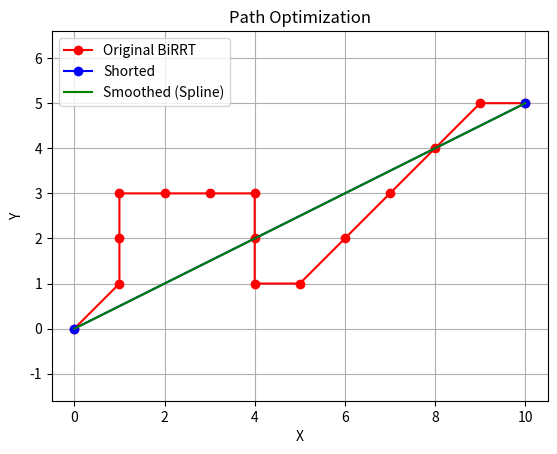

This chart was generated by the following Python code:
import numpy as np
import copy
from scipy.interpolate import splprep, splev # 用于 B 样条

# --- 关键：碰撞检测占位符 ---
# 你需要根据你的实际情况实现这个函数
# 它检查从配置 q1 到 q2 的直线路径是否与 obstacles 碰撞
def is_collision(q1, q2, obstacles):
    """
    Placeholder for collision checking between two configurations.

    Args:
        q1: Starting configuration (e.g., list or numpy array of joint angles or coordinates).
        q2: Ending configuration.
        obstacles: Representation of obstacles in the environment.

    Returns:
        bool: True if collision occurs, False otherwise.
    """
    # --- 在这里替换为你的真实碰撞检测逻辑 ---
    # 例如：
    # 1. 在 q1 和 q2 之间进行插值采样得到中间点
    # 2. 检查每个采样点（或插值段）是否与 obstacles 碰撞
    # print(f"      (Collision Check between {q1} and {q2}) -> False (Placeholder)") # 调试用
    return False # 假设总是无碰撞（仅为示例）
# -----------------------------

def shortcut_path(path, obstacles, iterations=100):
    """
    使用路径缩短（Shortcut Smoothing）优化路径。

    Args:
        path (list): 原始路径，包含一系列配置点 (e.g., [[x1, y1], [x2, y2], ...]).
        obstacles: 环境中的障碍物.
        iterations (int): 尝试缩短的次数.

    Returns:
        list: 优化后的路径.
    """
    if not path or len(path) < 3:
        return path # 路径太短，无法缩短

    print("Starting Path Shortcutting...")
    optimized_path = copy.deepcopy(path) # 操作副本以防万一
    n = len(optimized_path)

    for k in range(iterations):
        # 随机选择两个不相邻的索引
        i = np.random.randint(0, n - 1)
        j = np.random.randint(i + 2, n) # 确保 j > i + 1

        q_i = optimized_path[i]
        q_j = optimized_path[j]

        # 检查 q_i 和 q_j 之间是否存在直接无碰撞路径
        if not is_collision(q_i, q_j, obstacles):
            # 如果无碰撞，移除中间的节点
            # print(f"  Shortcut found between index {i} and {j}. Removing {j - i - 1} points.")
            # 更新路径：保留 i 之前的部分 + q_i + q_j + j 之后的部分
            del optimized_path[i+1:j] # 直接在列表上操作
            n = len(optimized_path) # 更新路径长度
            if n < 3: # 如果路径变得太短，停止优化
                break
        # else:
            # print(f"  No shortcut between index {i} and {j}.")

        if n < 3: break # 提前退出

    print(f"Path Shortcutting finished. Original length: {len(path)}, Optimized length: {len(optimized_path)}")
    return optimized_path

def smooth_path_bspline(path, obstacles, num_points=100, smoothing_factor=0):
    """
    使用 B 样条拟合平滑路径，并进行碰撞检测。

    Args:
        path (list): 路径，包含一系列配置点 (e.g., [[x1, y1], [x2, y2], ...]).
        obstacles: 环境中的障碍物.
        num_points (int): 在生成的样条曲线上采样用于碰撞检测和平滑路径表示的点数。
        smoothing_factor (float): B样条拟合的平滑因子 (s)。
                                    s=0: 样条曲线将通过所有原始点（插值）。
                                    s>0: 样条曲线会更平滑，但可能不通过所有原始点（逼近）。

    Returns:
        list or None: 平滑后的路径（包含 num_points 个配置点），如果样条路径与障碍物碰撞则返回 None。
    """
    if not path or len(path) < 2:
        print("Path too short for B-spline smoothing.")
        return path

    print("Starting B-spline smoothing...")
    path_np = np.array(path)
    dims = path_np.shape[1] # 获取配置空间的维度

    # splprep 需要将坐标按维度分开
    # tck 是包含节点向量、系数和次数的元组
    # u 是每个原始点对应的参数值
    try:
        # k 是样条次数，通常为 3 (cubic)
        tck, u = splprep([path_np[:, d] for d in range(dims)], s=smoothing_factor, k=min(3, len(path)-1))
    except ValueError as e:
        print(f"Error during splprep: {e}. Path might be too simple or co-linear.")
        return path # 无法生成样条，返回原始路径

    # 在参数范围 [0, 1] 内均匀生成 num_points 个参数点
    u_new = np.linspace(u.min(), u.max(), num_points)

    # 使用 splev 计算样条曲线上这些参数点对应的配置
    # der=0 表示计算位置
    new_points_coords = splev(u_new, tck, der=0)

    # 将分开的坐标重新组合成配置点列表
    # new_points_coords 是一个包含每个维度坐标列表的元组，需要转置
    smooth_path = np.vstack(new_points_coords).T.tolist()

    # --- 非常重要：检查生成的样条路径是否碰撞 ---
    print("Checking collisions along the smoothed spline path...")
    for i in range(len(smooth_path) - 1):
        if is_collision(smooth_path[i], smooth_path[i+1], obstacles):
            print(f"Collision detected on smoothed path between point {i} and {i+1}.")
            print("B-spline smoothing failed due to collision.")
            return None # 或者可以返回原始缩短后的路径

    print("B-spline smoothing successful and collision-free.")
    return smooth_path

# === 示例用法 ===
if __name__ == "__main__":
    # 假设 BiRRT 生成的路径 (例如在 2D 空间)
    # 这个路径故意包含一些冗余和不必要的弯曲
    dummy_birrt_path = [
        [0, 0], [1, 1], [1, 2], [1, 3], [2, 3], [3, 3], [4, 3],
        [4, 2], [4, 1], [5, 1], [6, 2], [7, 3], [8, 4], [9, 5], [10, 5]
    ]

    # 假设的环境障碍物 (这里只是示意，实际应为具体几何对象或数据)
    dummy_obstacles = ["obstacle1_data", "obstacle2_data"]

    print("Original Path:", dummy_birrt_path)
    print("-" * 30)

    # 1. 使用路径缩短进行优化
    shortcutted_path = shortcut_path(dummy_birrt_path, dummy_obstacles, iterations=200)
    print("Shortcutted Path:", shortcutted_path)
    print("-" * 30)

    # 2. 对缩短后的路径进行 B 样条平滑
    # 注意：如果 is_collision 检测到碰撞，这里会返回 None
    # smoothing_factor=0 会尝试通过所有点，可能会不够平滑
    # 增大 smoothing_factor 会更平滑，但可能偏离原始安全点，更需要仔细的碰撞检测
    smoothed_path = smooth_path_bspline(shortcutted_path, dummy_obstacles, num_points=50, smoothing_factor=0.1)

    if smoothed_path:
        print("Smoothed Path (B-spline):", smoothed_path)
        # 你可以在这里添加代码来可视化路径进行比较
        try:
            import matplotlib.pyplot as plt
            path_orig_np = np.array(dummy_birrt_path)
            path_short_np = np.array(shortcutted_path)
            path_smooth_np = np.array(smoothed_path)

            plt.figure()
            plt.plot(path_orig_np[:, 0], path_orig_np[:, 1], 'ro-', label='Original BiRRT')
            plt.plot(path_short_np[:, 0], path_short_np[:, 1], 'bo-', label='Shorted')
            plt.plot(path_smooth_np[:, 0], path_smooth_np[:, 1], 'g-', label='Smoothed (Spline)')
            plt.title('Path Optimization')
            plt.xlabel('X')
            plt.ylabel('Y')
            plt.legend()
            plt.grid(True)
            plt.axis('equal')
            plt.show()
        except ImportError:
            print("\nMatplotlib not found. Skipping visualization.")
            print("To visualize, install matplotlib: pip install matplotlib")

    else:
        print("Could not generate a collision-free smoothed path.")

    print("-" * 30)
    print("Note: For spline smoothing, ensure your 'is_collision' function is robust!")
    print("Checking only the segments between sampled points on the spline is an approximation.")
    print("Consider more rigorous continuous collision detection if necessary.")
